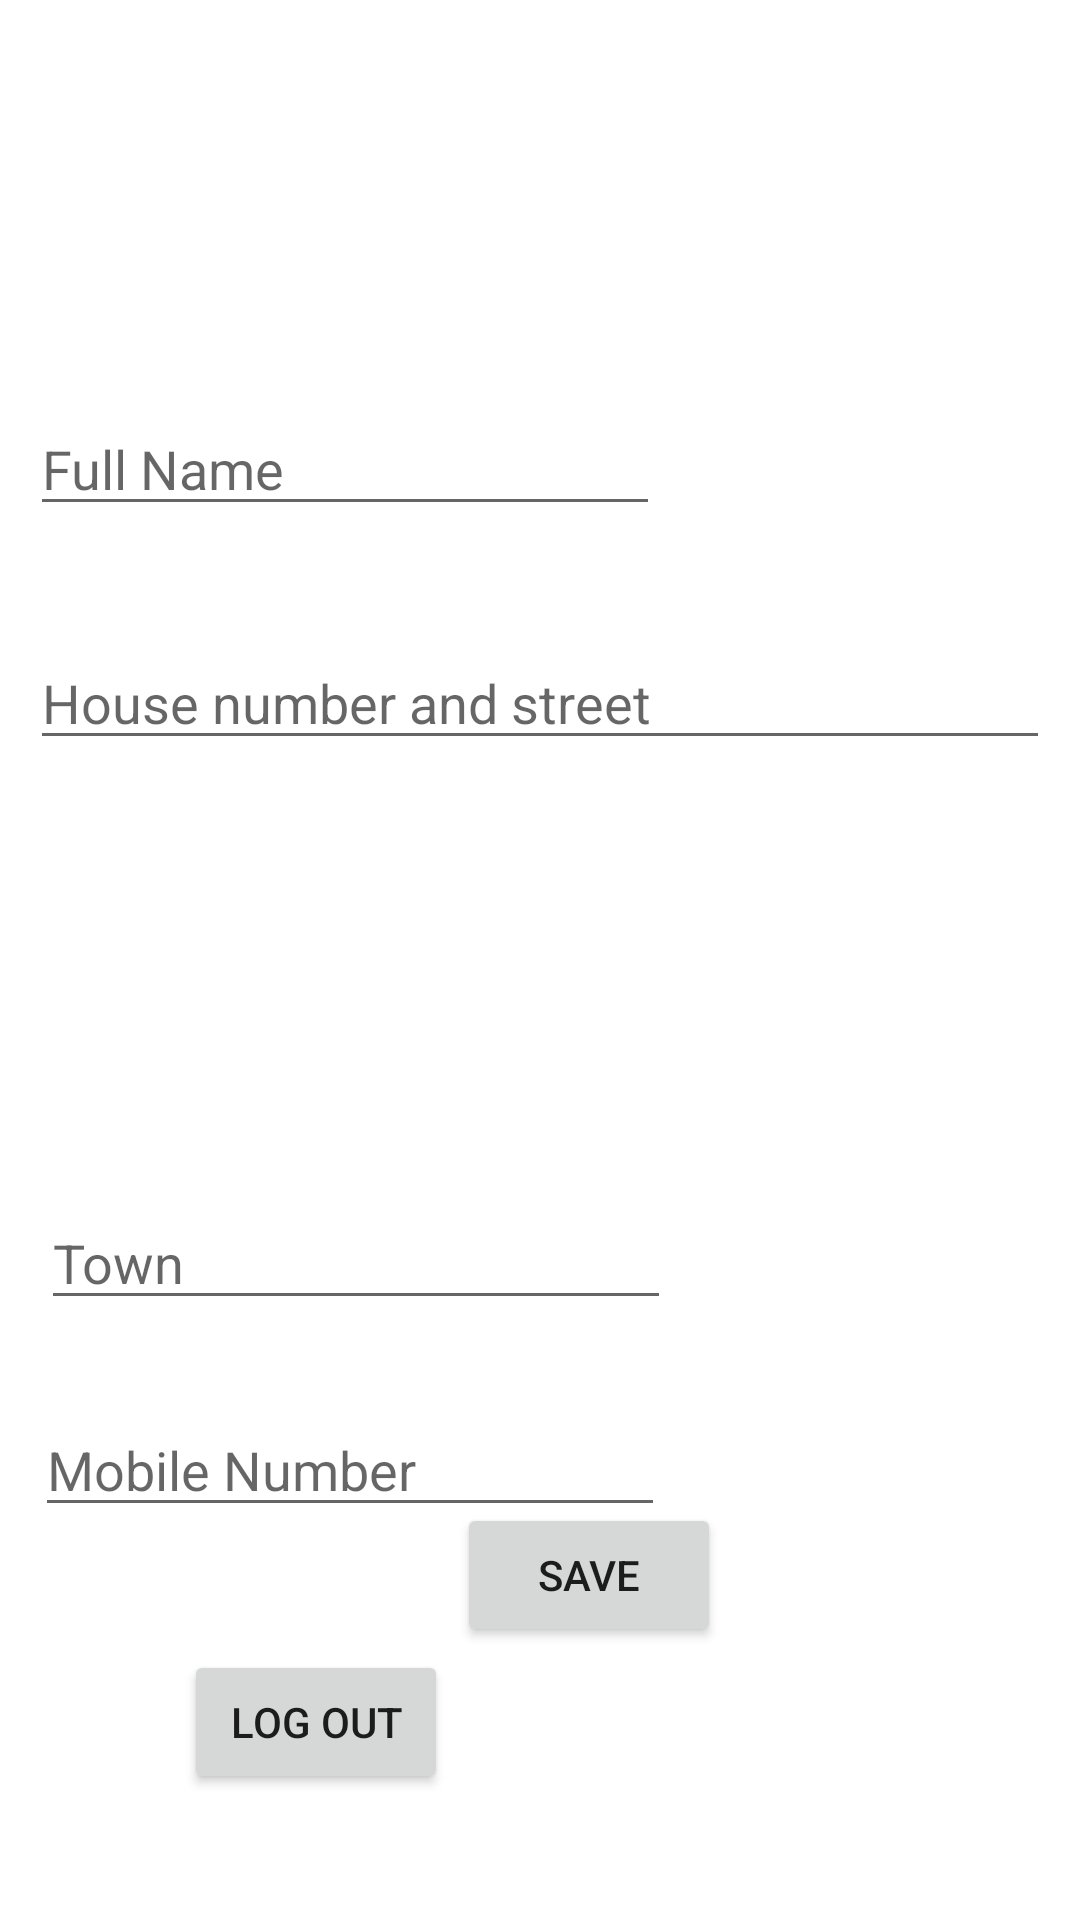

Reconstruct the res/layout file that produces this screen, plus the resources it refers to.
<!-- AndroidManifest.xml: application theme Theme.AppCompat.Light.NoActionBar -->
<!-- res/layout/profile.xml -->
<?xml version="1.0" encoding="utf-8"?>
<RelativeLayout xmlns:android="http://schemas.android.com/apk/res/android"
    xmlns:app="http://schemas.android.com/apk/res-auto"
    xmlns:tools="http://schemas.android.com/tools"
    android:layout_width="match_parent"
    android:layout_height="match_parent"
    android:background="@android:color/background_light"
    tools:context=".Profile">



    <TextView
        android:id="@+id/profileEmail"
        android:layout_width="wrap_content"
        android:layout_height="wrap_content"
        android:layout_alignParentStart="true"
        android:layout_alignParentLeft="true"
        android:layout_alignParentTop="true"
        android:layout_marginStart="188dp"
        android:layout_marginLeft="188dp"
        android:layout_marginTop="38dp"
        android:textColor="@color/common_google_signin_btn_text_light_pressed"
        android:textSize="30sp" />

    <Button
        android:id="@+id/logOutBtn"
        android:layout_width="wrap_content"
        android:layout_height="wrap_content"
        android:layout_alignParentBottom="true"
        android:layout_marginStart="-127dp"
        android:layout_marginLeft="-127dp"
        android:layout_marginBottom="42dp"
        android:layout_toEndOf="@+id/profileEmail"
        android:layout_toRightOf="@+id/profileEmail"
        android:onClick="onLogOutBtnClick"
        android:text="log out" />

    <Button
        android:id="@+id/saveInfoBtn"
        android:layout_width="wrap_content"
        android:layout_height="wrap_content"
        android:layout_alignStart="@+id/logOutBtn"
        android:layout_alignLeft="@+id/logOutBtn"
        android:layout_alignParentBottom="true"
        android:layout_marginStart="91dp"
        android:layout_marginLeft="91dp"
        android:layout_marginBottom="91dp"
        android:onClick="onSaveInfoBtnClick"
        android:text="save" />

    <EditText
        android:id="@+id/fullNameET"
        android:layout_width="wrap_content"
        android:layout_height="wrap_content"
        android:layout_alignStart="@+id/addressET"
        android:layout_alignParentTop="true"
        android:layout_marginTop="134dp"
        android:ems="10"
        android:hint="Full Name"
        android:inputType="textPersonName"
        android:layout_alignLeft="@+id/addressET" />

    <EditText
        android:id="@+id/addressET"
        android:layout_width="340dp"
        android:layout_height="wrap_content"
        android:layout_alignParentTop="true"
        android:layout_centerHorizontal="true"
        android:layout_marginTop="212dp"
        android:ems="10"
        android:hint="House number and street"
        android:inputType="textPostalAddress" />

    <EditText
        android:id="@+id/townET"
        android:layout_width="wrap_content"
        android:layout_height="wrap_content"
        android:layout_alignEnd="@+id/fullNameET"
        android:layout_alignRight="@+id/fullNameET"
        android:layout_alignParentBottom="true"
        android:layout_marginEnd="-4dp"
        android:layout_marginRight="-4dp"
        android:layout_marginBottom="200dp"
        android:ems="10"
        android:hint="Town"
        android:inputType="textPersonName" />

    <EditText
        android:id="@+id/mobileNumET"
        android:layout_width="wrap_content"
        android:layout_height="wrap_content"
        android:layout_alignEnd="@+id/fullNameET"
        android:layout_alignRight="@+id/fullNameET"
        android:layout_alignParentBottom="true"
        android:layout_marginEnd="-2dp"
        android:layout_marginRight="-2dp"
        android:layout_marginBottom="131dp"
        android:ems="10"
        android:hint="Mobile Number"
        android:inputType="phone" />
</RelativeLayout>
<!-- resources referenced by this layout -->
<resources>

</resources>
